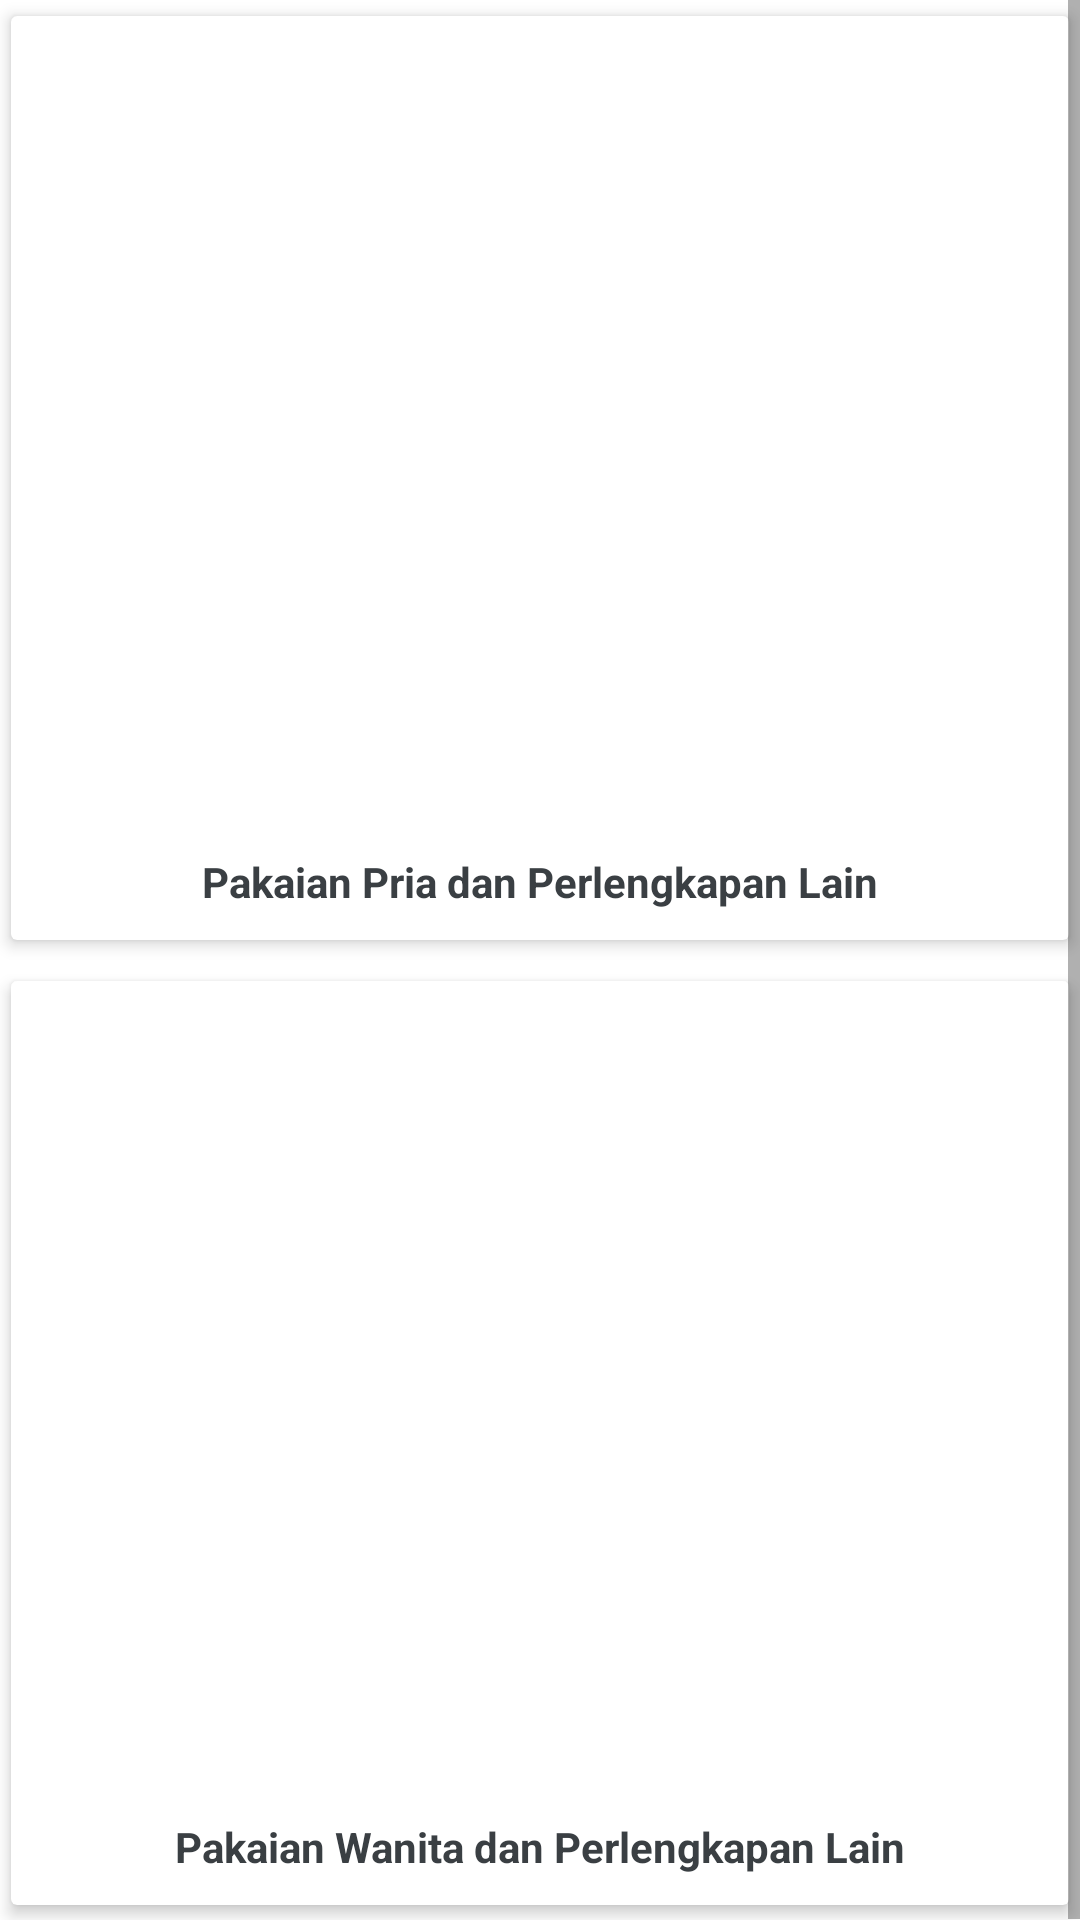

The Android layout XML behind this screen, and the referenced resources:
<!-- AndroidManifest.xml: application theme Theme.Final2 -->
<!-- res/layout/fragment_busana.xml -->
<?xml version="1.0" encoding="utf-8"?>
<ScrollView xmlns:android="http://schemas.android.com/apk/res/android"
    xmlns:app="http://schemas.android.com/apk/res-auto"
    xmlns:tools="http://schemas.android.com/tools"
    android:layout_width="match_parent"
    android:layout_height="match_parent"
    android:orientation="vertical"
    tools:context=".User.ui.busana.BusanaFragment">

    <LinearLayout
        android:layout_width="match_parent"
        android:layout_height="wrap_content"
        android:orientation="vertical">

        <androidx.cardview.widget.CardView
            android:layout_width="match_parent"
            android:layout_height="wrap_content"
            android:foreground="?attr/selectableItemBackground"
            app:cardElevation="3dp"
            app:cardUseCompatPadding="true">

            <LinearLayout
                android:layout_width="match_parent"
                android:layout_height="wrap_content"
                android:orientation="vertical"
                tools:ignore="UseCompoundDrawables">

                <ImageView
                    android:id="@+id/pria"
                    android:layout_width="match_parent"
                    android:layout_height="259dp"
                    android:layout_margin="10dp"
                    android:background="@drawable/bg_busana_pria"
                    android:contentDescription="@string/image_stock" />

                <TextView
                    android:layout_width="wrap_content"
                    android:layout_height="wrap_content"
                    android:layout_gravity="center"
                    android:layout_marginBottom="10dp"
                    android:text="@string/pakaian_pria_dan_perlengkapan_lain"
                    android:textColor="#3A3F43"
                    android:textStyle="bold" />
            </LinearLayout>

        </androidx.cardview.widget.CardView>

        <androidx.cardview.widget.CardView
            android:layout_width="match_parent"
            android:layout_height="wrap_content"
            android:layout_marginTop="3dp"
            android:foreground="?attr/selectableItemBackground"
            app:cardElevation="3dp"
            app:cardUseCompatPadding="true">

            <LinearLayout
                android:layout_width="match_parent"
                android:layout_height="wrap_content"
                android:orientation="vertical"
                tools:ignore="UseCompoundDrawables">

                <ImageView
                    android:id="@+id/wanita"
                    android:layout_width="match_parent"
                    android:layout_height="259dp"
                    android:layout_margin="10dp"
                    android:background="@drawable/bg_busana_wanita"
                    android:contentDescription="@string/image_stock"/>

                <TextView
                    android:layout_width="wrap_content"
                    android:layout_height="wrap_content"
                    android:layout_gravity="center"
                    android:layout_marginBottom="10dp"
                    android:text="@string/pakaian_wanita_dan_perlengkapan_lain"
                    android:textColor="#3A3F43"
                    android:textStyle="bold" />
            </LinearLayout>

        </androidx.cardview.widget.CardView>
    </LinearLayout>

</ScrollView>
<!-- resources referenced by this layout -->
<resources>
  <string name="image_stock">Image Stock</string>
  <string name="pakaian_pria_dan_perlengkapan_lain">Pakaian Pria dan Perlengkapan Lain</string>
  <string name="pakaian_wanita_dan_perlengkapan_lain">Pakaian Wanita dan Perlengkapan Lain</string>
  <style name="Theme.Final2" parent="Theme.MaterialComponents.DayNight.DarkActionBar">
          
          <item name="colorPrimary">@color/biru</item>
          <item name="colorPrimaryVariant">@color/biru</item>
          <item name="colorOnPrimary">@color/white</item>
          
          <item name="colorSecondary">@color/teal_200</item>
          <item name="colorSecondaryVariant">@color/teal_700</item>
          <item name="colorOnSecondary">@color/black</item>
          
          <item name="android:statusBarColor">?attr/colorPrimaryVariant</item>
          
      </style>
  <color name="biru">#446495</color>
  <color name="white">#FFFFFFFF</color>
  <color name="teal_200">#FF03DAC5</color>
  <color name="teal_700">#FF018786</color>
  <color name="black">#FF000000</color>
</resources>
